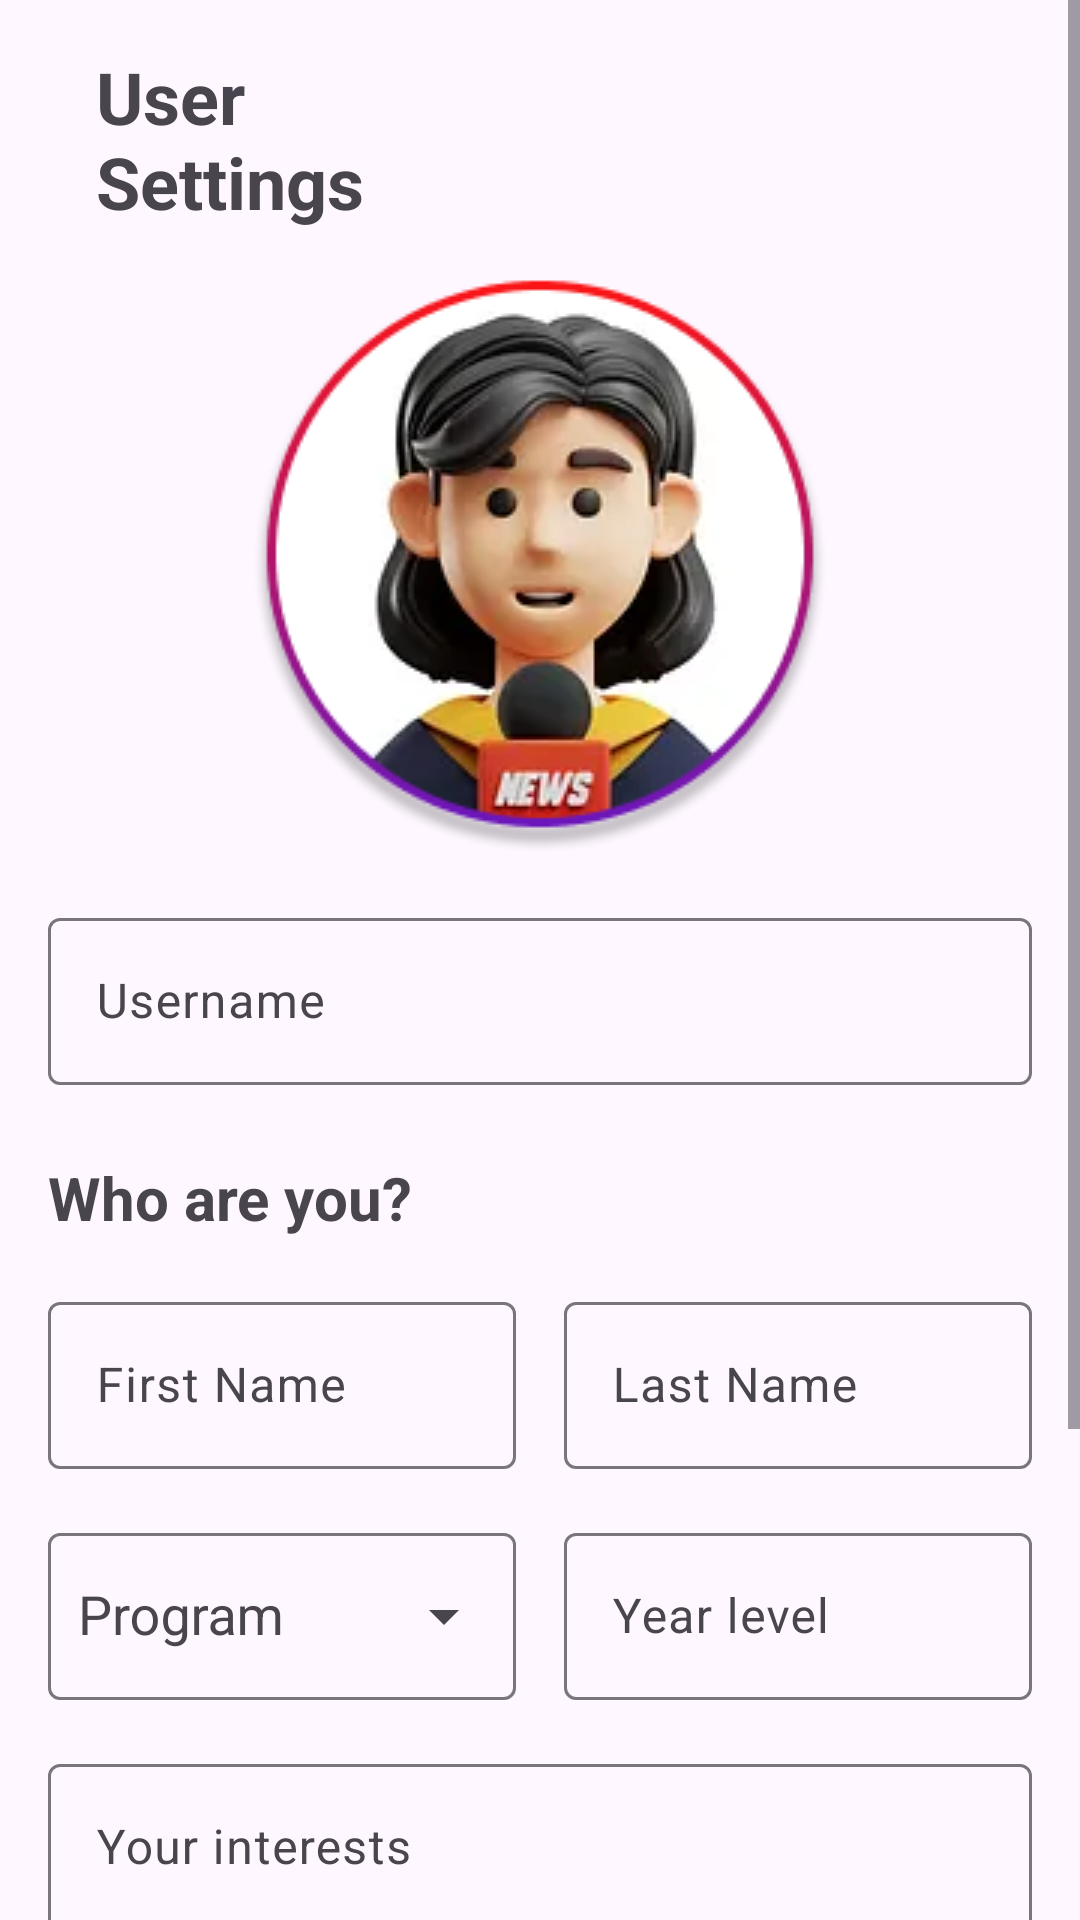

Write the Android layout XML for this screen, with the resource values it uses.
<!-- AndroidManifest.xml: application theme Theme.Studywimme -->
<!-- res/layout/activity_user_settings.xml -->
<?xml version="1.0" encoding="utf-8"?>
<ScrollView xmlns:android="http://schemas.android.com/apk/res/android"
    xmlns:app="http://schemas.android.com/apk/res-auto"
    xmlns:tools="http://schemas.android.com/tools"
    android:layout_width="match_parent"
    android:layout_height="match_parent"
    tools:context=".UserSettingsActivity">

    <LinearLayout
        android:layout_width="match_parent"
        android:layout_height="wrap_content"
        android:orientation="vertical"
        android:padding="16dp">

        <RelativeLayout
            android:layout_width="match_parent"
            android:layout_height="wrap_content">

            <ImageButton
                android:id="@+id/backButton"
                android:layout_width="wrap_content"
                android:layout_height="wrap_content"
                android:layout_alignParentStart="true"
                android:layout_centerVertical="true"
                android:background="?attr/selectableItemBackgroundBorderless"
                android:contentDescription="Back"
                android:src="@drawable/ic_arrow_back" />

            <TextView
                android:layout_width="wrap_content"
                android:layout_height="wrap_content"
                android:layout_alignParentEnd="true"
                android:layout_marginStart="16dp"
                android:layout_marginEnd="192dp"
                android:layout_toEndOf="@+id/backButton"
                android:text="User Settings"
                android:textSize="24sp"
                android:textStyle="bold" />

        </RelativeLayout>

        <ImageView
            android:id="@+id/imageView"
            android:layout_width="match_parent"
            android:layout_height="wrap_content"
            android:layout_marginTop="16dp"
            app:srcCompat="@drawable/ic_female_1" />

        <com.google.android.material.textfield.TextInputLayout
            android:id="@+id/usernameLayout"
            android:layout_width="match_parent"
            android:layout_height="wrap_content"
            android:layout_marginTop="16dp"
            android:hint="Username">

            <com.google.android.material.textfield.TextInputEditText
                android:id="@+id/usernameEditText"
                android:layout_width="match_parent"
                android:layout_height="wrap_content" />

        </com.google.android.material.textfield.TextInputLayout>

        <TextView
            android:layout_width="wrap_content"
            android:layout_height="wrap_content"
            android:layout_marginTop="24dp"
            android:text="Who are you?"
            android:textSize="20sp"
            android:textStyle="bold" />

        <LinearLayout
            android:layout_width="match_parent"
            android:layout_height="wrap_content"
            android:orientation="horizontal">

            <com.google.android.material.textfield.TextInputLayout
                android:id="@+id/firstNameLayout"
                android:layout_width="0dp"
                android:layout_height="wrap_content"
                android:layout_marginTop="16dp"
                android:layout_marginEnd="8dp"
                android:layout_weight="1"
                android:hint="First Name">

                <com.google.android.material.textfield.TextInputEditText
                    android:id="@+id/firstNameEditText"
                    android:layout_width="match_parent"
                    android:layout_height="wrap_content" />

            </com.google.android.material.textfield.TextInputLayout>

            <com.google.android.material.textfield.TextInputLayout
                android:id="@+id/lastNameLayout"
                android:layout_width="0dp"
                android:layout_height="wrap_content"
                android:layout_marginTop="16dp"
                android:layout_marginStart="8dp"
                android:layout_weight="1"
                android:hint="Last Name">

                <com.google.android.material.textfield.TextInputEditText
                    android:id="@+id/lastNameEditText"
                    android:layout_width="match_parent"
                    android:layout_height="wrap_content" />

            </com.google.android.material.textfield.TextInputLayout>

        </LinearLayout>

        <LinearLayout
            android:layout_width="match_parent"
            android:layout_height="wrap_content"
            android:orientation="horizontal">

            <com.google.android.material.textfield.TextInputLayout
                android:id="@+id/programLayout"
                android:layout_width="0dp"
                android:layout_height="match_parent"
                android:layout_marginTop="16dp"
                android:layout_marginEnd="8dp"
                android:layout_weight="1"
                android:hint="Program"
                app:endIconMode="dropdown_menu">

                <AutoCompleteTextView
                    android:id="@+id/programDropdown"
                    android:layout_width="match_parent"
                    android:layout_height="match_parent"
                    android:inputType="none"
                    android:paddingHorizontal="10dp" />
            </com.google.android.material.textfield.TextInputLayout>

            <com.google.android.material.textfield.TextInputLayout
                android:id="@+id/yearLayout"
                android:layout_width="0dp"
                android:layout_height="wrap_content"
                android:layout_marginTop="16dp"
                android:layout_marginStart="8dp"
                android:layout_weight="1"
                android:hint="Year level">

                <com.google.android.material.textfield.TextInputEditText
                    android:id="@+id/yearEditText"
                    android:layout_width="match_parent"
                    android:layout_height="wrap_content"
                    android:inputType="number" />

            </com.google.android.material.textfield.TextInputLayout>

        </LinearLayout>

        <com.google.android.material.textfield.TextInputLayout
            android:id="@+id/interestsLayout"
            android:layout_width="match_parent"
            android:layout_height="wrap_content"
            android:layout_marginTop="16dp"
            android:hint="Your interests">

            <com.google.android.material.textfield.TextInputEditText
                android:id="@+id/interestsEditText"
                android:layout_width="match_parent"
                android:layout_height="wrap_content" />

        </com.google.android.material.textfield.TextInputLayout>

        <com.google.android.material.button.MaterialButton
            android:id="@+id/saveButton"
            android:layout_width="match_parent"
            android:layout_height="wrap_content"
            android:layout_gravity="center"
            android:layout_marginTop="24dp"
            android:text="Save" />

        <com.google.android.material.button.MaterialButton
            android:id="@+id/logoutButton"
            android:layout_width="match_parent"
            android:layout_height="wrap_content"
            android:layout_gravity="center"
            android:layout_marginTop="16dp"
            android:text="Logout"
            app:backgroundTint="@color/google_red"
            android:textColor="@color/white" />

        <com.google.android.material.button.MaterialButton
            android:id="@+id/deleteAccountButton"
            android:layout_width="match_parent"
            android:layout_height="wrap_content"
            android:layout_gravity="center"
            android:layout_marginTop="16dp"
            android:text="Delete Account"
            app:backgroundTint="@color/google_red"
            android:textColor="@color/white" />

    </LinearLayout>
</ScrollView>
<!-- resources referenced by this layout -->
<resources>
  <color name="google_red">#EA4335</color>
  <color name="white">#FFFFFFFF</color>
  <!-- drawable ic_female_1: png bitmap (drawable, 48591 bytes) -->
  <style name="Theme.Studywimme" parent="Base.Theme.Studywimme" />
  <style name="Base.Theme.Studywimme" parent="Theme.Material3.DayNight.NoActionBar">
          
           <item name="colorPrimary">@color/primary</item>
      </style>
  <color name="primary">#FF000000</color>
</resources>
